Dataset: dataset-roboflow (GitHub, RafaelMoraesCruz/CESAR-school). Classes: cachorro, cavalo, gato, porco.

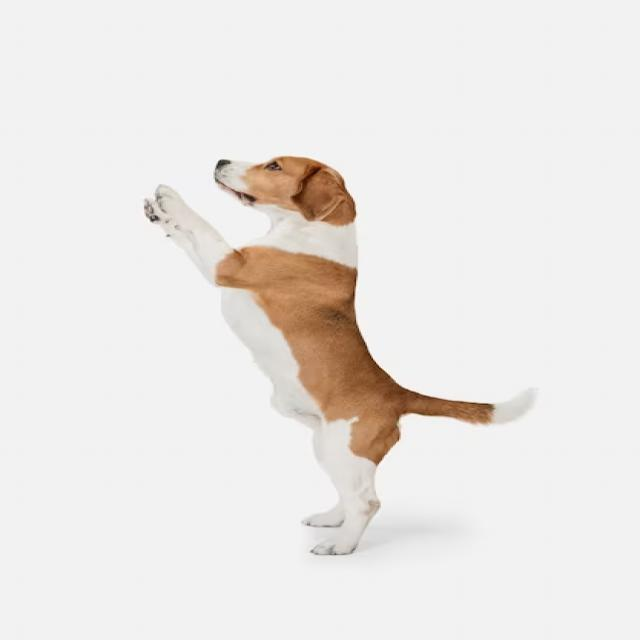
Label: cachorro

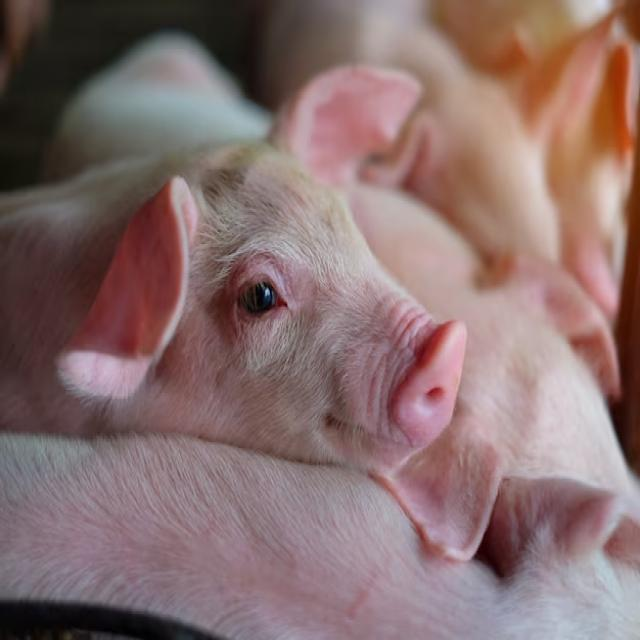
Label: porco

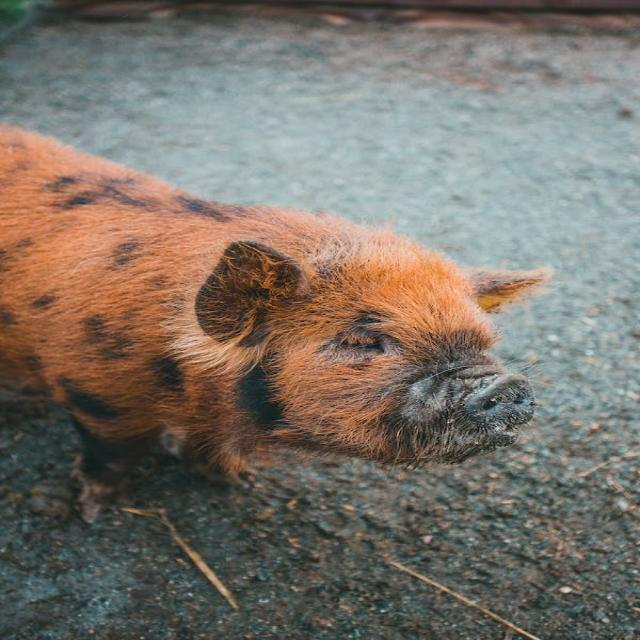
Label: porco

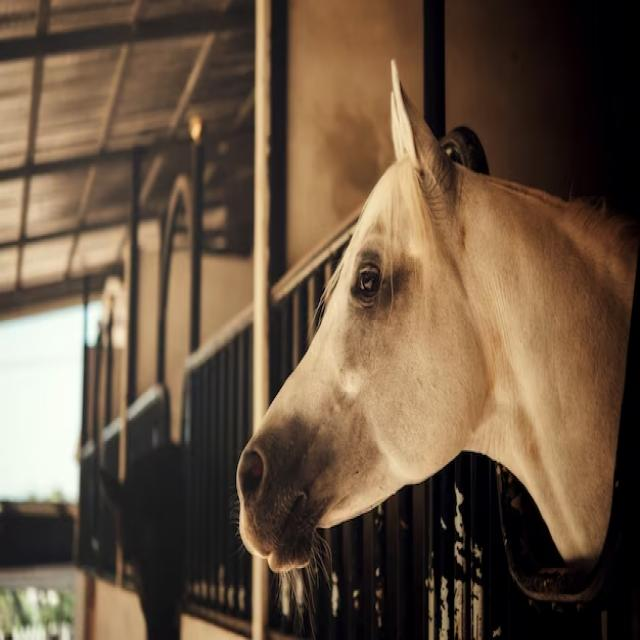
Label: cavalo

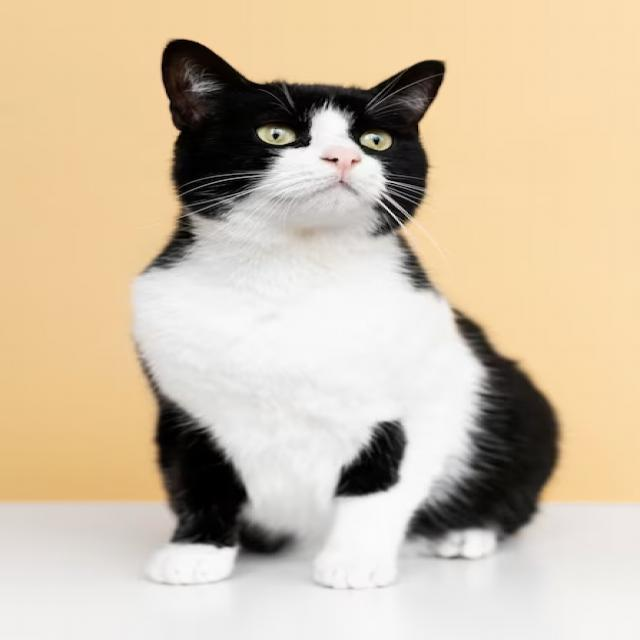
Label: gato

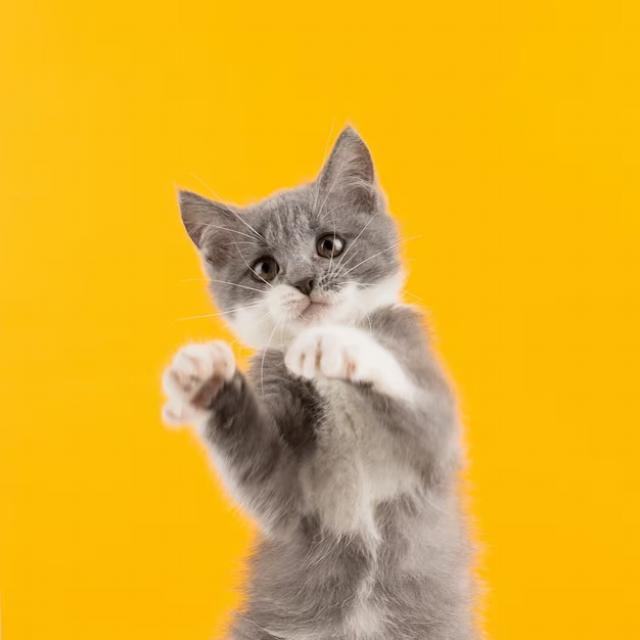
Label: gato
